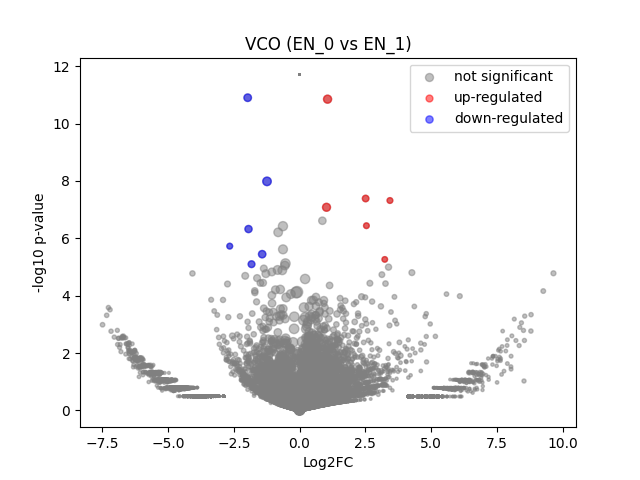

Values plotted in this chart, from the file beside it:
	gene	expression_1	expression_2	log2FC	-log10 p-val	significant
0	MIR1302-2HG	-4.656613e-10	0.0	6.879304e-07	11.72	0
1	FAM138A	-4.656613e-10	0.0	6.879304e-07	11.72	0
2	OR4F5	-4.656613e-10	0.0	6.879304e-07	11.72	0
3	AL627309.1	-4.656613e-10	0.0	6.879304e-07	11.72	0
4	AL627309.3	-4.656613e-10	0.0	6.879304e-07	11.72	0
5	AL627309.2	-4.656613e-10	0.0	6.879304e-07	11.72	0
6	AL627309.5	0.01011	0.02139	1.011	0.1961	0
7	AL627309.4	-4.656613e-10	0.0	6.879304e-07	11.72	0
8	AP006222.2	-4.656613e-10	0.0	6.879304e-07	11.72	0
9	AL732372.1	-4.656613e-10	0.0	6.879304e-07	11.72	0
10	OR4F29	-4.656613e-10	0.0	6.879304e-07	11.72	0
11	AC114498.1	-4.656613e-10	0.0	6.879304e-07	11.72	0
12	OR4F16	-4.656613e-10	0.0	6.879304e-07	11.72	0
13	AL669831.2	-4.656613e-10	0.0	6.879304e-07	11.72	0
14	LINC01409	0.02897	0.04304	0.5552	0.1515	0
15	FAM87B	-4.656613e-10	0.0	6.879304e-07	11.72	0
16	LINC01128	0.1254	0.09311	-0.4253	0.2295	0
17	LINC00115	0.008089	0.0	-3.184	0.494	0
18	FAM41C	0.02761	0.04466	0.6744	0.2007	0
19	AL645608.6	-4.656613e-10	0.0	6.879304e-07	11.72	0
20	AL645608.2	-4.656613e-10	0.0	6.879304e-07	11.72	0
21	AL645608.4	-4.656613e-10	0.0	6.879304e-07	11.72	0
22	LINC02593	-4.656613e-10	0.02139	4.485	0.4845	0
23	SAMD11	-4.656613e-10	0.04984	5.668	0.7294	0
24	NOC2L	0.1803	0.2051	0.1855	0.1183	0
25	KLHL17	0.008588	0.0	-3.261	0.494	0
26	PLEKHN1	-4.656613e-10	0.0	6.879304e-07	11.72	0
27	PERM1	-4.656613e-10	0.0	6.879304e-07	11.72	0
28	AL645608.7	0.01187	0.0	-3.686	0.494	0
29	HES4	0.4551	0.8054	0.822	1.543	0
30	ISG15	0.3782	0.6118	0.6924	1.263	0
31	AL645608.1	-4.656613e-10	0.03194	5.042	0.4845	0
32	AGRN	0.1259	0.217	0.7805	0.6084	0
33	AL645608.5	-4.656613e-10	0.0	6.879304e-07	11.72	0
34	AL645608.8	-4.656613e-10	0.0	6.879304e-07	11.72	0
35	RNF223	-4.656613e-10	0.0	6.879304e-07	11.72	0
36	C1orf159	0.07523	0.0	-6.252	1.75	0
37	AL390719.3	-4.656613e-10	0.0	6.879304e-07	11.72	0
38	LINC01342	-4.656613e-10	0.0	6.879304e-07	11.72	0
39	AL390719.2	-4.656613e-10	0.0	6.879304e-07	11.72	0
40	TTLL10-AS1	-4.656613e-10	0.0	6.879304e-07	11.72	0
41	TTLL10	-4.656613e-10	0.0	6.879304e-07	11.72	0
42	TNFRSF18	-4.656613e-10	0.0	6.879304e-07	11.72	0
43	TNFRSF4	0.06805	0.02989	-1.16	0.4326	0
44	SDF4	0.7108	0.7834	0.1401	0.2745	0
45	B3GALT6	0.2225	0.2606	0.2272	0.1569	0
46	C1QTNF12	-4.656613e-10	0.02268	4.565	0.4845	0
47	AL162741.1	-4.656613e-10	0.0	6.879304e-07	11.72	0
48	UBE2J2	0.2476	0.2953	0.2531	0.2057	0
49	LINC01786	-4.656613e-10	0.0	6.879304e-07	11.72	0
50	SCNN1D	-4.656613e-10	0.0	6.879304e-07	11.72	0
51	ACAP3	0.05853	0.09924	0.7519	0.3337	0
52	PUSL1	0.05289	0.08234	0.6289	0.2423	0
53	INTS11	0.1355	0.3524	1.373	1.535	0
54	AL139287.1	-4.656613e-10	0.0	6.879304e-07	11.72	0
55	CPTP	0.07911	0.0869	0.1339	0.05445	0
56	TAS1R3	-4.656613e-10	0.0	6.879304e-07	11.72	0
57	DVL1	0.1169	0.07783	-0.5807	0.3097	0
58	MXRA8	-4.656613e-10	0.08603	6.443	0.9865	0
59	AURKAIP1	0.8182	0.8827	0.1094	0.2127	0
... 36,541 more rows
